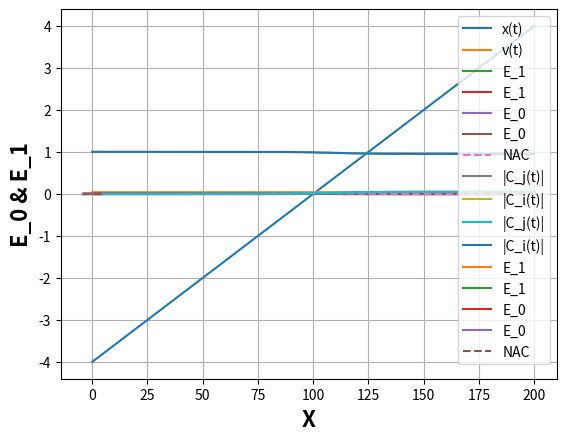

Here is the Python script that generated this plot:
#!/usr/bin/env python3
# -*- coding: utf-8 -*-
"""
Created on Thu Dec  3 16:00:34 2020

@author: edisonsalazar

Trajectory Surface Hopping (Velocity-Verlet algorithm & Tully hopping)

"""

# =============================================================================
# Librarys
# =============================================================================


import numpy as np
import math 
import matplotlib.pyplot as plt
from scipy.linalg import eig, pinv, expm
import random 

# =============================================================================
# Functions
# =============================================================================


def position(x, v, a, dt):
	x_new = x + v*dt + 0.5*a*dt*dt
	return x_new


def velocity(v, a_0, a_1, dt):
	v_new = v + 0.5*(a_0 + a_1)*dt
	return v_new


#def propagator(h_ij, dt):
#    p_ij = expm( -h_ij * dt)
#    return p_ij

def propagator(dia_ij, u_ij, uc_ij, dt):
    p_ij = np.linalg.multi_dot([u_ij, np.diag(np.exp( -1j * dia_ij * dt)), uc_ij])
    return p_ij

#def propagator(rho_ij, dia, U, UT, dt):
#    for i in range(len(rho_ij)):
#        for j in range(len(rho_ij)):
#            rho_ij[i,j] = rho_ij[i,j] * np.exp( -1j * ( dia[i] - dia[j] ) * dt)
#    p_ij = np.dot(U, np.dot(rho_ij[i,j], UT))
#    return p_ij

    #hopping of Tully
def hopping(state, rho, h_ij, dt):
    hop_ji = (2.0 * np.imag(rho[state,:] * h_ij[:,state] * dt))/(np.real(rho[state,state])) 
    hop_ji[state] = 0.0
    hop_ji = np.maximum(hop_ji, 0.0)
    return hop_ji

#def hopping(c_j_dt, c_j_t, c_i_dt, c_i_t, h_ij, dt):
#    hop_ji = (1 - ((np.abs(c_j_dt)**2)/(np.abs(c_j_t)**2)))* \
#        (( (c_i_dt*(propagator(h_ij, dt))[0,1]*(c_j_t)).real) / \
#         ( (np.abs(c_j_t)**2) - \
#          (c_j_dt*(propagator(h_ij, dt))[1,1]*(c_j_t)).real))
#    return hop_ji

def V_11(a, b, x):
    if x > 0:
        v = a*(1-math.exp(-b*x))
    else:
        v = -a*(1-math.exp(b*x))
    return v

def D_11(a, b, x):
    if x > 0:
        v = a*b*(math.exp(-b*x))
    else:
        v = a*b*(math.exp(b*x))
    return v


def V_12(c, d, x):
    v = c*math.exp(-d*(x**2))
    return v

def D_12(c, d, x):
    v = -2*d*c*x*math.exp(-d*(x**2))
    return v


def U_i(a,b,c,d,x):
    en_1 = -math.sqrt((V_11(a, b, x))**2 + (V_12(c, d, x))**2)
    return en_1

def Gra_U_i(a,b,c,d,x):
    gra_u_1 = (V_11(a,b,x)*D_11(a,b,x)+V_12(c,d,x)*D_12(c,d,x))/U_i(a,b,c,d,x)
    return gra_u_1

def U_j(a,b,c,d,x):
    en_2 = math.sqrt((V_11(a, b, x))**2 + (V_12(c, d, x))**2)
    return en_2

def Gra_U_j(a,b,c,d,x):
    gra_u_2 = (V_11(a,b,x)*D_11(a,b,x)+V_12(c,d,x)*D_12(c,d,x))/U_j(a,b,c,d,x)
    return gra_u_2

def nac_ij(a,b,c,d,x):
    nac = D_11(a,b,x)/(50*(U_j(a,b,c,d,x)-U_i(a,b,c,d,x)))  
    return nac

#def hopping_LZ(a,b,c,d,x,v):
#    hop_ji_LZ =math.exp(((-2*math.pi*(V_12(c,d,x))**2)/(2*D_11(a,b,x)))*v)
#    return hop_ji_LZ

# =============================================================================
# Input parameters
# =============================================================================
print("One-dimentional MD SH: Tully's case 1")
#time_step = input ("Enter the time step: " )
#time_step = float(time_step) #suggested time_step = 20, equivalent to 0.484 fs
#md_step = input ("Enter the number of MD steps: " )
#md_step = int(md_step)

time_step = float(1) #suggested time_step = 20, equivalent to 0.484 fs
md_step = int(2000)

# =============================================================================
# Constants
# =============================================================================

#k = 0.1       # srping constant

a = 0.01
b = 1.6
c = 0.005
d = 1.0

au1 = 0.1  # 1 atomic unit (a.u.) of time is approximately 0.0242 fs
dt = au1*time_step
t_max = dt*md_step

# =============================================================================
# Initial conditions
# =============================================================================
#x = input ("Enter the initial position: " )
#x = float(x) #suggested x=0
#v = input ("Enter the initial velocity: " )
#v = float(v) #suggested v!=0
##ep = input ("Enter the couping value: " )
##ep = float(ep)
#c_i = input ("Coefficient of state i: " )
#c_i = float(c_i)
#c_j = input ("Coefficient of state j: " )
#c_j = float(c_j)


#initial position
x_0 = float(-4) 
#initial momentum 
p_0 = float(80) 
# mass atomic units
m = 2000.0
#initial velocity
v_0 = p_0 / m
#number of states
nstates = int(2)
#Ground state
c_i = float(1)
#Excited state
c_j = float(0)



t = 0.0
hop_ji = 0.0
#hop_ji_LZ = 0.0
a_HO_t = 0.0
#u_ij = np.zeros([nstates])
u_ij = np.zeros([ nstates, nstates ], dtype=np.complex128)
vk = np.zeros([ nstates], dtype=np.complex128)
I = np.identity(nstates)
H = np.zeros([ nstates, nstates ], dtype=np.complex128)
I_rot = I[::-1]
#rc = np.arange(-x, x, 0.1)

#density matrix
rho = np.zeros([ nstates, nstates ], dtype=np.complex128)
state = 0
#Choose if the initial state is GS or Exc.State
if c_j > 0 and c_i < 1:
    a_HO_t = -Gra_U_j(a,b,c,d,x_0)/m
    rho[1,1] = c_j
    state = 1
else:
    a_HO_t = -Gra_U_i(a,b,c,d,x_0)/m
    rho[0,0] = c_i
    state = 0

c_t = np.array([c_i, c_j])
norm_c_dt = np.zeros([ nstates])
norm_c_dt_abs = np.zeros([ nstates])
norm_c_dt_real = np.zeros([ nstates])

track_state = []
time = []
pos = []
vel = []
cou = []
poten = []
den = []
popu = []
norm_real = []
norm_abs = []
hopp = []
#hopp_LZ = []



# =============================================================================
# Velocity Verlet Algorithm
# =============================================================================
while(t <= t_max):
    pos.append(x_0)
    vel.append(v_0)
    time.append(t)
    track_state.append(state)


    
    #Time in t_0
    
    #u_ij = np.array([U_i(a,b,c,d,x_0), U_j(a,b,c,d,x_0)])
    u_ij = np.array([[V_11(a, b, x_0), V_12(c, d, x_0)], [ V_12(c, d, x_0), -V_11(a, b, x_0)]], dtype=np.complex128)
    vk = np.array([nac_ij(a,b,c,d,x_0), nac_ij(a,b,c,d,x_0)], dtype=np.complex128)
    
    H = (u_ij) - 1j*((v_0*vk)*I_rot)
    
    #E_eig_t, U_t = np.linalg.eigh(H)
    
    #UT_t = U_t.T.conj()
    
    
    #Time in t_0 + dt
    x_dt = position(x_0, v_0, a_HO_t, dt)
    
    #Surface Hopping (Start)
    
    #u_ij_dt = np.array([U_i(a,b,c,d,x_dt), U_j(a,b,c,d,x_dt)])
    u_ij_dt = np.array([[V_11(a, b, x_dt), V_12(c, d, x_dt)], [ V_12(c, d, x_dt), -V_11(a, b, x_dt)]], dtype=np.complex128)
    vk_dt = np.array([nac_ij(a,b,c,d,x_dt), nac_ij(a,b,c,d,x_dt)])
    
    H_dt = (u_ij_dt) - 1j*((v_0*vk_dt)*I_rot)
    
    # Averaged Hamiltonian
    H_av= 0.5*(H + H_dt)
    
    E_av_eig_dt, U_av_dt = np.linalg.eigh(H_av)
    
    UT_av_dt = U_av_dt.T.conj()
    

    Prop_dt = propagator(E_av_eig_dt, U_av_dt, UT_av_dt, dt)
    Prop_T_dt = Prop_dt.T.conj()
    
    rho_dt = np.dot(Prop_dt, np.dot(rho, Prop_T_dt))
    #rho_dt = np.dot(rho, Prop_T_dt)
    c_dt = np.array([[rho_dt[0,0]],[rho_dt[1,1]]])
    

    norm_c_dt_abs = np.abs(c_dt) 
    norm_c_dt_real = np.real(c_dt)
    
    
    
    hop_ji = hopping(state, rho_dt, H_av, dt)
    #hop_ji = hopping(c_dt[1], c_t[1], c_dt[0], c_t[0], H_to, dt)
    #hop_ji = (hop_ji > 0) * hop_ji #only positives
    #hop_ji_LZ = hopping_LZ(a,b,c,d,x,v)
    
    r = random.uniform(0, 1)
    acc_prob = np.cumsum(hop_ji)
    hops = np.less(r, acc_prob)
    
    #if 0 < r <= hop_ji:
    if any(hops):
        a_HO_dt = -Gra_U_j(a,b,c,d,x_dt)/m
        state = state - 1
        print("Yes hopping at",t)
    else:
        a_HO_dt = -Gra_U_i(a,b,c,d,x_dt)/m
        state = state 
        print("No hopping at",t)
        
    #Surface Hopping (End)
    
    #u_ij = u_ij_dt 
        
    rho = rho_dt
    vk = vk_dt
    
    v_0 = velocity(v_0, a_HO_t, a_HO_dt, dt)
    
    x_0 = x_dt
    a_HO_t = a_HO_dt
    
    c_t = c_dt
    t = t + dt
    
    poten.append(u_ij)
    popu.append(c_t)
    cou.append(vk)
    norm_real.append(norm_c_dt_real)
    norm_abs.append(norm_c_dt_abs)
    hopp.append(hops)
#    hopp_LZ.append(hop_ji_LZ)

# =============================================================================
# Plots position 
# =============================================================================

plt.plot(time,pos, label = 'x(t)')
plt.xlabel('Time (fs)', fontweight = 'bold', fontsize = 16)
plt.ylabel('X(t)', fontweight = 'bold', fontsize = 16)
plt.grid(True)
plt.legend()
plt.show()

# =============================================================================
# Plots velocity
# =============================================================================


plt.plot(time,vel, label = 'v(t)')
plt.xlabel('Time (fs)', fontweight = 'bold', fontsize = 16)
plt.ylabel('V(t)', fontweight = 'bold', fontsize = 16)
plt.grid(True)
plt.legend()
plt.show()

# =============================================================================
# Plots energies
# =============================================================================

plt.plot(time,np.array(poten)[:,1], label = 'E_1')
plt.plot(time,np.array(poten)[:,0], label = 'E_0')
plt.plot(time,np.array(cou)[:,0],linestyle='--', label = 'NAC')
plt.xlabel('Time (fs)', fontweight = 'bold', fontsize = 16)
plt.ylabel('E_0 & E_1', fontweight = 'bold', fontsize = 16)
plt.grid(True)
plt.legend()
plt.show()

# =============================================================================
# Plots population real
# =============================================================================

plt.plot(time,np.array(norm_real)[:,1], label = '|C_j(t)|')
plt.plot(time,np.array(norm_real)[:,0], label = '|C_i(t)|')
plt.xlabel('Time (fs)', fontweight = 'bold', fontsize = 16)
plt.ylabel('Real|C_i| & Real|C_j|', fontweight = 'bold', fontsize = 16)
plt.grid(True)
plt.legend()
plt.show()

# =============================================================================
# Plots population abs
# =============================================================================

plt.plot(time,np.array(norm_abs)[:,1], label = '|C_j(t)|')
plt.plot(time,np.array(norm_abs)[:,0], label = '|C_i(t)|')
plt.xlabel('Time (fs)', fontweight = 'bold', fontsize = 16)
plt.ylabel('Abs|C_i| & Abs|C_j|', fontweight = 'bold', fontsize = 16)
plt.grid(True)
plt.legend()
plt.show()

# =============================================================================
# Plots energies vs position
# =============================================================================

plt.plot(pos,np.array(poten)[:,1], label = 'E_1')
plt.plot(pos,np.array(poten)[:,0], label = 'E_0')
plt.plot(pos,np.array(cou)[:,0],linestyle='--', label = 'NAC')
plt.xlabel('X', fontweight = 'bold', fontsize = 16)
plt.ylabel('E_0 & E_1', fontweight = 'bold', fontsize = 16)
plt.grid(True)
plt.legend()
plt.show()

